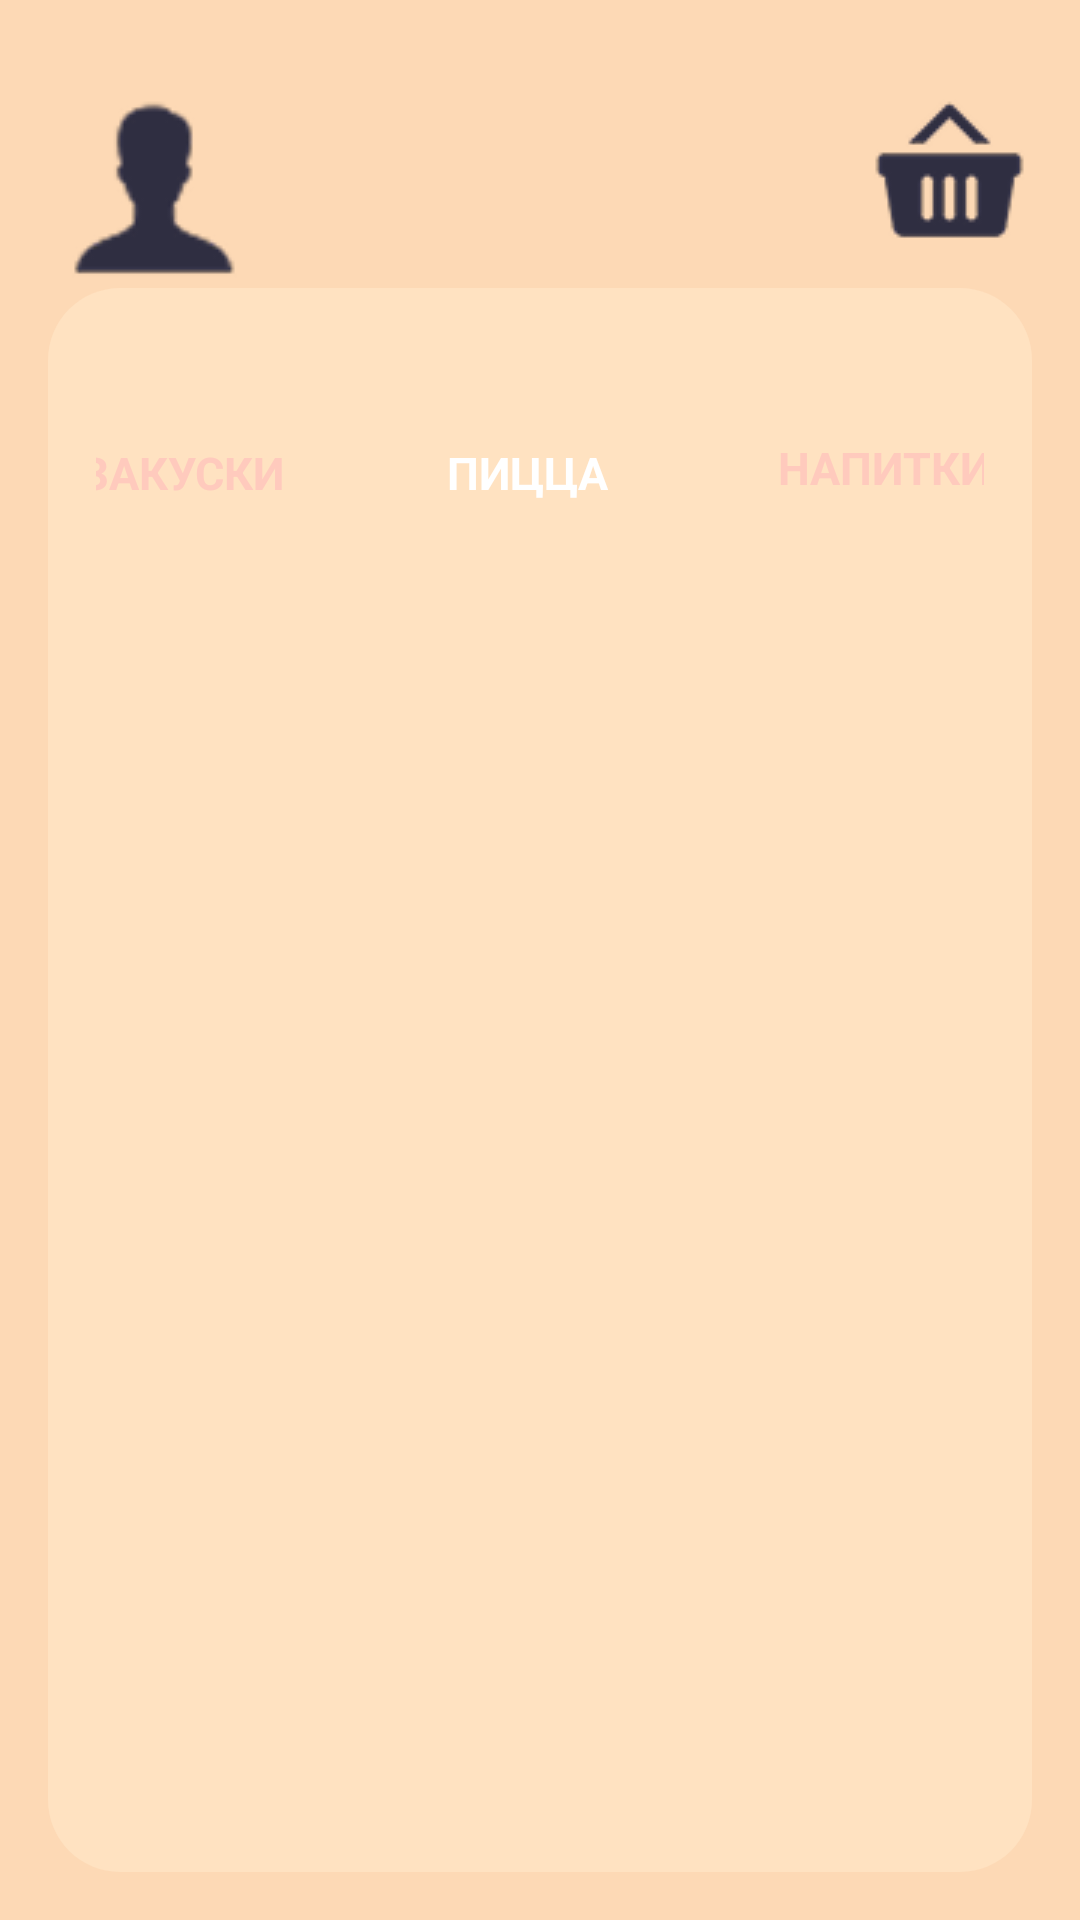

Produce the Android XML layout that renders to this screen, including the resource entries it uses.
<!-- AndroidManifest.xml: activity theme Theme.DoKusochka -->
<!-- res/layout/menu.xml -->
<?xml version="1.0" encoding="utf-8"?>
<RelativeLayout
    xmlns:android="http://schemas.android.com/apk/res/android"
    android:layout_width="match_parent"
    android:layout_height="match_parent"
    android:background="#fdd9b5"
    android:padding="16dp">

    
    <RelativeLayout
        android:layout_width="match_parent"
        android:layout_height="wrap_content"
        android:layout_marginTop="17dp">

        
        <ImageView
            android:id="@+id/menuIcon"
            android:layout_width="68dp"
            android:layout_height="61dp"
            android:layout_alignParentStart="true"
            android:src="@drawable/menu_icon" />

        
        <ImageView
            android:id="@+id/cartIcon"
            android:layout_width="55dp"
            android:layout_height="55dp"
            android:layout_alignParentEnd="true"
            android:src="@drawable/cart_icon" />
        <TextView
            android:id="@+id/cartBadge"
            android:layout_width="24dp"
            android:layout_height="24dp"
            android:layout_alignTop="@id/cartIcon"
            android:layout_alignEnd="@id/cartIcon"
            android:layout_marginTop="-8dp"
            android:layout_marginEnd="-8dp"
            android:background="@drawable/rounded_orange_mediumm"
            android:gravity="center"
            android:text="0"
            android:textColor="#FFFFFF"
            android:textSize="12sp"
            android:visibility="gone" />

    </RelativeLayout>


    
    <RelativeLayout
        android:id="@+id/mainCard"
        android:layout_width="match_parent"
        android:layout_height="match_parent"
        android:layout_marginTop="80dp"
        android:background="@drawable/rounded_orange_lightt"
        android:padding="16dp">

        
        <LinearLayout
            android:layout_width="match_parent"
            android:layout_height="wrap_content"
            android:layout_marginTop="26dp"
            android:gravity="center_horizontal"
            android:orientation="horizontal">

            
            <RelativeLayout
                android:id="@+id/snacksTab"
                android:layout_width="92dp"
                android:layout_height="39dp"
                android:layout_marginEnd="23dp"
                android:background="@drawable/rounded_orange_mediumm"
                android:clickable="true"
                android:focusable="true">

                <TextView
                    android:layout_width="wrap_content"
                    android:layout_height="wrap_content"
                    android:layout_centerInParent="true"
                    android:text="ЗАКУСКИ"
                    android:textColor="#ffcabd"
                    android:textSize="15sp"
                    android:textStyle="bold" />

            </RelativeLayout>

            
            <RelativeLayout
                android:layout_width="92dp"
                android:layout_height="39dp"
                android:layout_marginEnd="23dp"
                android:background="@drawable/rounded_orange_mediumm">

                <TextView
                    android:layout_width="wrap_content"
                    android:layout_height="wrap_content"
                    android:layout_centerInParent="true"
                    android:text="ПИЦЦА"
                    android:textColor="#FFFFFF"
                    android:textSize="15sp"
                    android:textStyle="bold" />

            </RelativeLayout>

            
            <RelativeLayout
                android:id="@+id/drinksTab"
                android:layout_width="100dp"
                android:layout_height="36dp"
                android:background="@drawable/rounded_orange_mediumm"
                android:clickable="true"
                android:focusable="true">

                <TextView
                    android:layout_width="wrap_content"
                    android:layout_height="wrap_content"
                    android:layout_centerInParent="true"
                    android:text="НАПИТКИ"
                    android:textColor="#ffcabd"
                    android:textSize="15sp"
                    android:textStyle="bold" />

            </RelativeLayout>

        </LinearLayout>

        <ScrollView
            android:id="@+id/pizzasScrollView"
            android:layout_width="match_parent"
            android:layout_height="match_parent"
            android:layout_marginTop="80dp">

            <LinearLayout
                android:id="@+id/pizzasContainer"
                android:layout_width="match_parent"
                android:layout_height="wrap_content"
                android:orientation="vertical"
                android:paddingBottom="30dp">

                

            </LinearLayout>

        </ScrollView>

    </RelativeLayout>

</RelativeLayout>
<!-- resources referenced by this layout -->
<resources>
  <!-- drawable cart_icon: png bitmap (drawable, 2165 bytes) -->
  <!-- drawable menu_icon: png bitmap (drawable, 2228 bytes) -->
  <!-- drawable rounded_orange_lightt (drawable) -->
  <?xml version="1.0" encoding="utf-8"?>
  <shape xmlns:android="http://schemas.android.com/apk/res/android"
      android:shape="rectangle">
      <solid android:color="#ffe2c1" />
      <corners android:radius="24dp" />
  </shape>
  <style name="Theme.DoKusochka" parent="Theme.AppCompat.Light.NoActionBar">
          <item name="android:windowBackground">#FFFFE0</item>
      </style>
</resources>
